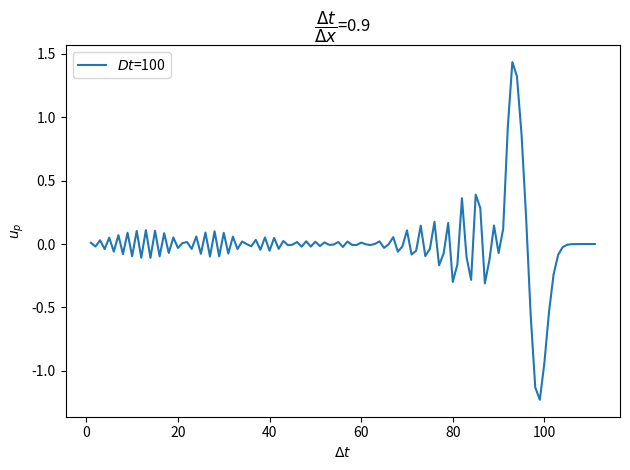
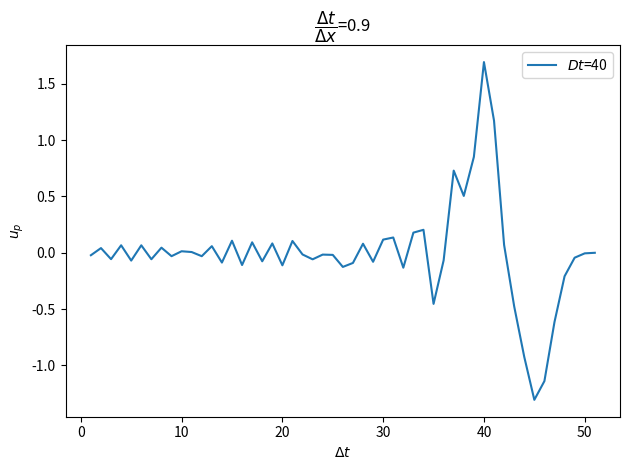
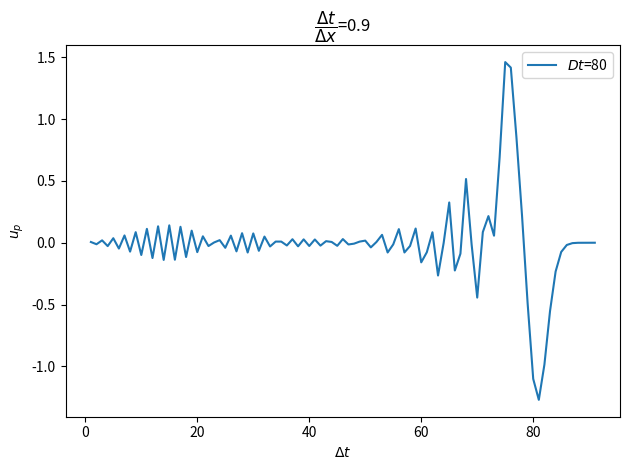
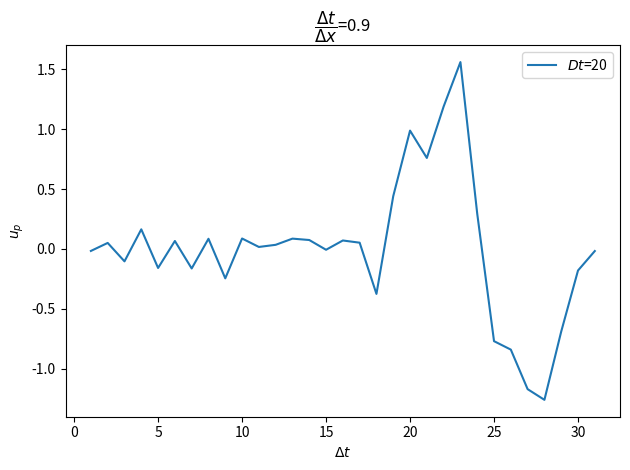
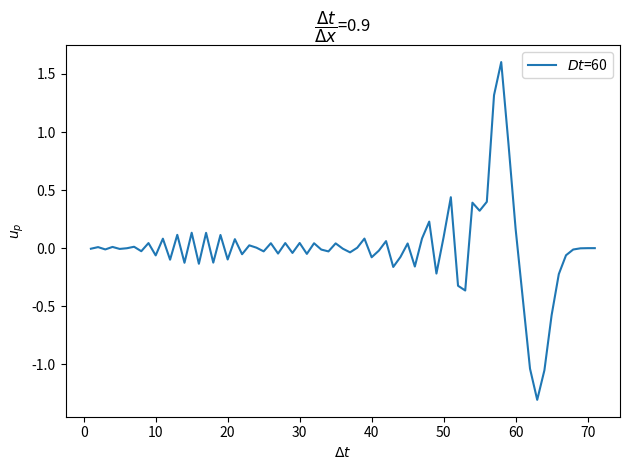
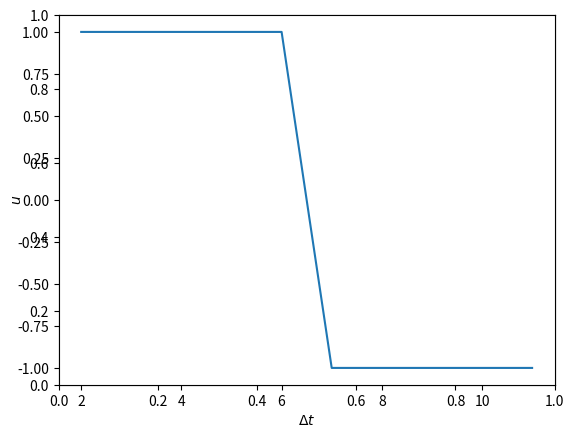

Write the Python code that produced these figures, in order. (Note: this script raises an exception after producing the figures.)
import matplotlib.pyplot as plt  # needed for graphs
import pathlib  # needed to create folder
import numpy as np
from tqdm import tqdm
import matplotlib.animation as animation


def savim(directory: str, name: str) -> None:
    """savim Function to save images to folder

    Args:
        directory (str): Directory path
        name (str): Name of file

    Examples:
    directory = images
    and name = example_image
    saves an image to ./images/example_image.png
    """
    path = pathlib.Path(f"./{directory}")
    path.mkdir(
        exist_ok=True,  # Without exist_ok=True, FileExistsError show up if folder already exists
        parents=True,
    )  # Missing parents of the path are created.
    plt.savefig(f"./{directory}/{name}.png", dpi=dpisiz)
    print(f"Saved image at location: ./{directory}/{name}.png")


dpisiz = 1000


def calc(Dx: float, fraction_constant: float) -> np.ndarray:
    u_grid = np.zeros((1000, 1000))  # u_grid[i][j]
    # i is time (t)
    # j is space (x)
    Dt = fraction_constant * Dx
    for i in range(0, 2):
        for j in range(2, 7):
            u_grid[i][i + j] = 1
        for j in range(7, 12):
            u_grid[i][i + j] = -1

    for i in range(1, 999):
        for j in range(1, 999):
            with np.errstate(divide="ignore", invalid="ignore"):
                ctrldfr = (
                    u_grid[i][j + 1] - 2 * u_grid[i][j] + u_grid[i][j - 1]
                ) / Dx**2
                u_grid[i + 1][j] = (
                    Dt**2 * ctrldfr + 2 * u_grid[i][j] - u_grid[i - 1][j]
                )
    u_grid[
        u_grid == 0
    ] = np.nan  # putting nan to zero values so they don't get plotted by matplotlib
    for i in set(20 * np.arange(1, 6)):
        fig = plt.figure()
        ax = plt.axes()
        plt.title("$\dfrac{\Delta t}{\Delta x}$" + f"={fraction_constant}")
        ax.plot(u_grid[i][:], label="$Dt$" + f"={i}")
        plt.ylabel(r"$u_{p}$")
        plt.xlabel(r"$\Delta t$")
        plt.legend()
        fig.tight_layout()
        savim("images", f"{Dx}_{fraction_constant}_dt_{i}")
        plt.close()

    fig = plt.figure()
    fig.tight_layout()
    plt.ylabel(r"$u$")
    plt.xlabel(r"$\Delta t$")
    ax = plt.axes()
    # ax.xaxis.set_ticklabels(np.arange(0, 1.1, 0.1).round(1))
    ax.plot(u_grid[0, :])

    def update(i):
        fig.clear()
        plt.title(r"$\dfrac{\Delta t}{\Delta x}=$" + f"{fraction_constant}")
        plt.ylabel(r"$u$")
        plt.xlabel(r"$\Delta t$")
        p = plt.plot(u_grid[i, :], label="$Dt$" + f"={i}")
        fig.tight_layout()
        plt.draw()

    ani = animation.FuncAnimation(fig, update, frames=999)
    ani.save(f"./videos/hm_{Dx}_{fraction_constant}.mp4", dpi=1000, bitrate=-1)
    return u_grid


# Trying out two different Dx values to see whether there is a discrepancy.
calc(0.01, 0.9)
calc(0.01, 1)
calc(0.01, 1.1)
calc(10 ** (-8), 0.9)
calc(10 ** (-8), 1)
calc(10 ** (-8), 1.1)
